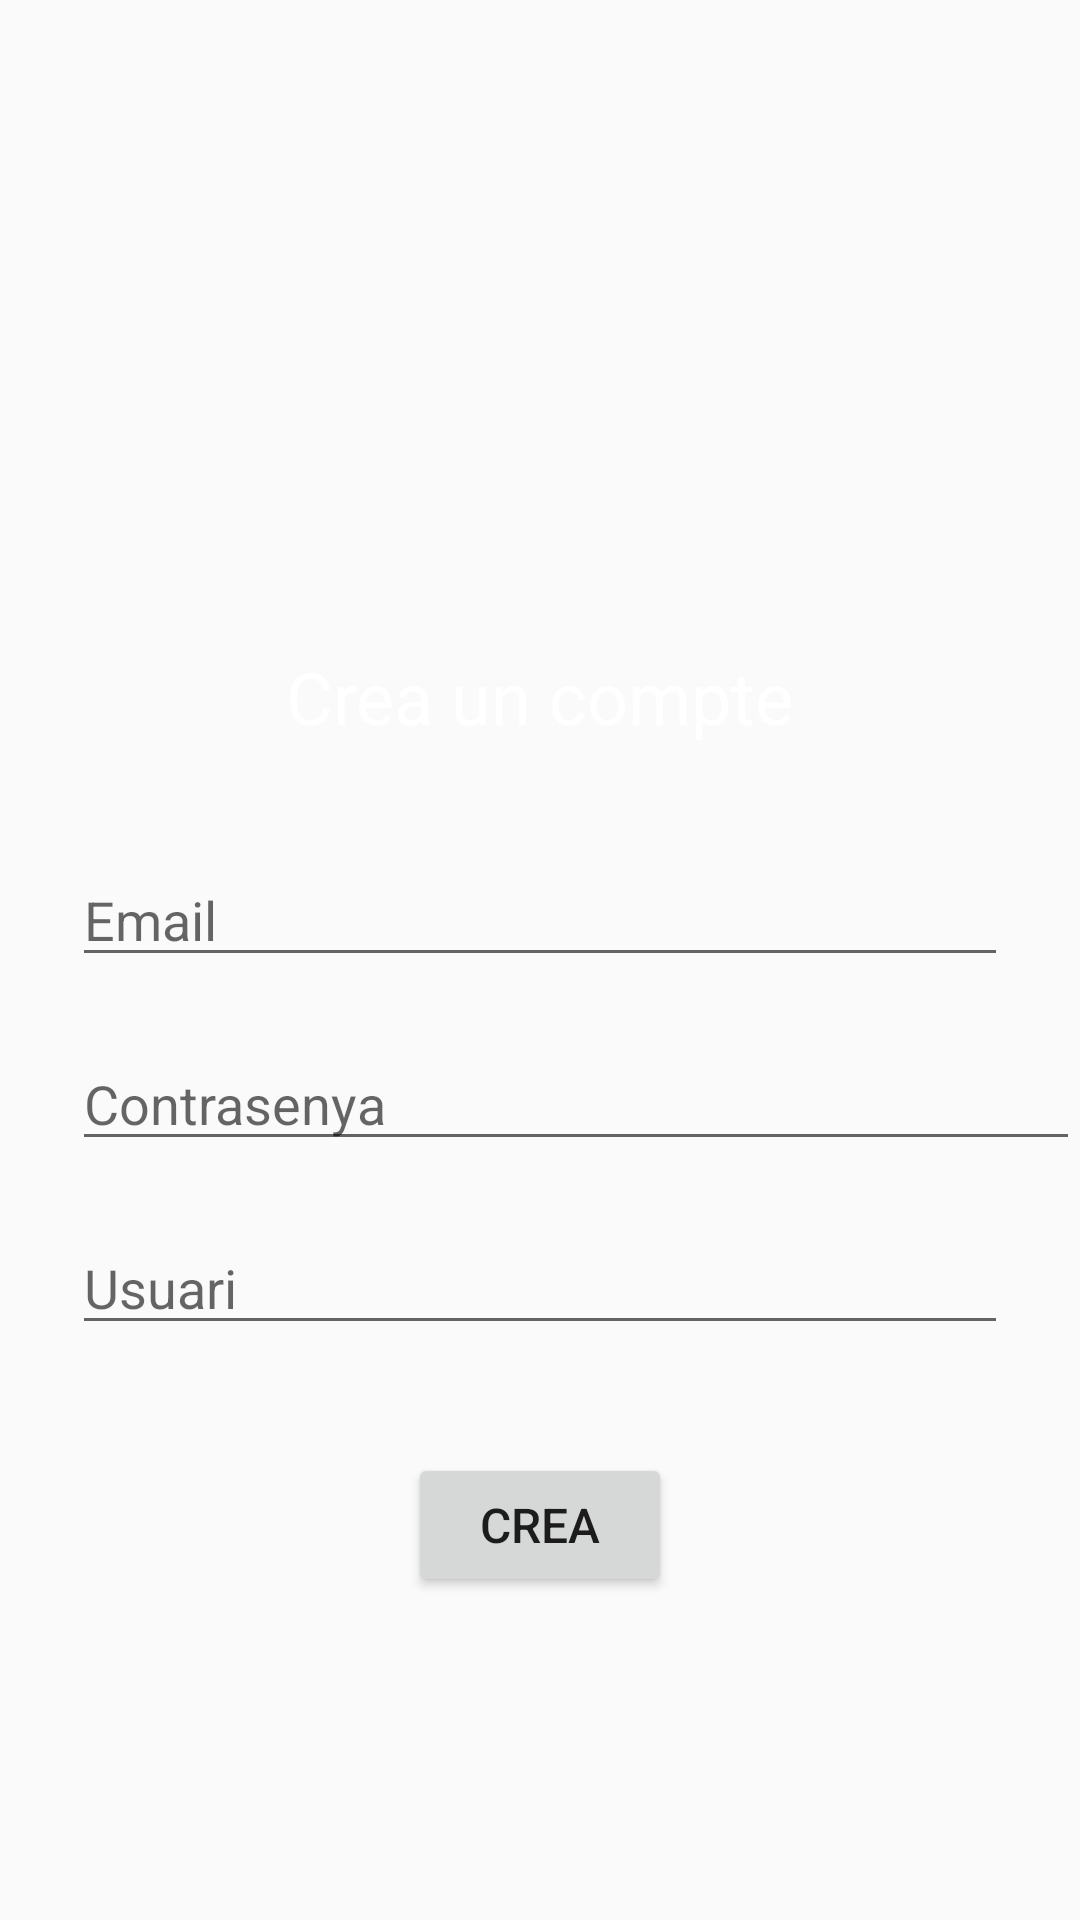

Android layout source for this screen:
<!-- AndroidManifest.xml: application theme Theme.Medrebost -->
<!-- res/layout/activity_sign_up.xml -->
<?xml version="1.0" encoding="utf-8"?>
<androidx.constraintlayout.widget.ConstraintLayout xmlns:android="http://schemas.android.com/apk/res/android"
    xmlns:app="http://schemas.android.com/apk/res-auto"
    xmlns:tools="http://schemas.android.com/tools"
    android:layout_width="match_parent"
    android:layout_height="match_parent"
    android:background="@drawable/gradient_main"
    tools:context=".SignUpActivity">

    <EditText
        android:layout_width="match_parent"
        android:layout_height="wrap_content"
        android:id="@+id/password_create"
        android:layout_marginLeft="24dp"
        android:layout_marginTop="20dp"
        android:hint="Contrasenya"
        android:inputType="textPassword"
        android:maxLines="1"
        app:layout_constraintEnd_toEndOf="parent"
        app:layout_constraintStart_toStartOf="parent"
        app:layout_constraintTop_toBottomOf="@+id/email_create"/>
    
    <Button
        android:layout_width="wrap_content"
        android:layout_height="wrap_content"
        android:id="@+id/acc_signUp_btn"
        android:text="CREA"
        android:textSize="16sp"
        android:layout_marginTop="36dp"
        app:layout_constraintEnd_toEndOf="parent"
        app:layout_constraintStart_toStartOf="parent"
        app:layout_constraintTop_toBottomOf="@+id/username_create_ET"/>

    <EditText
        android:layout_width="match_parent"
        android:layout_height="wrap_content"
        android:id="@+id/username_create_ET"
        android:layout_marginLeft="24dp"
        android:layout_marginTop="20dp"
        android:layout_marginRight="24dp"
        android:hint="Usuari"
        app:layout_constraintEnd_toEndOf="parent"
        app:layout_constraintStart_toStartOf="parent"
        app:layout_constraintTop_toBottomOf="@+id/password_create"/>

    <TextView
        android:layout_width="wrap_content"
        android:layout_height="wrap_content"
        android:id="@+id/textWelcome2"
        android:layout_marginTop="216dp"
        android:textSize="24sp"
        android:text="Crea un compte"
        android:textColor="@color/white"
        app:layout_constraintLeft_toLeftOf="parent"
        app:layout_constraintRight_toRightOf="parent"
        app:layout_constraintTop_toTopOf="parent"/>
    
    <AutoCompleteTextView
        android:layout_width="match_parent"
        android:layout_height="wrap_content"
        android:id="@+id/email_create"
        android:layout_marginLeft="24dp"
        android:layout_marginTop="36dp"
        android:layout_marginRight="24dp"
        android:hint="Email"
        app:layout_constraintEnd_toEndOf="parent"
        app:layout_constraintStart_toStartOf="parent"
        app:layout_constraintTop_toBottomOf="@+id/textWelcome2"/>

</androidx.constraintlayout.widget.ConstraintLayout>
<!-- resources referenced by this layout -->
<resources>
  <color name="white">#FFFFFFFF</color>
  <style name="Theme.Medrebost" parent="Base.Theme.Medrebost" />
  <style name="Base.Theme.Medrebost" parent="Theme.AppCompat.Light.DarkActionBar">
          
          
      </style>
</resources>
